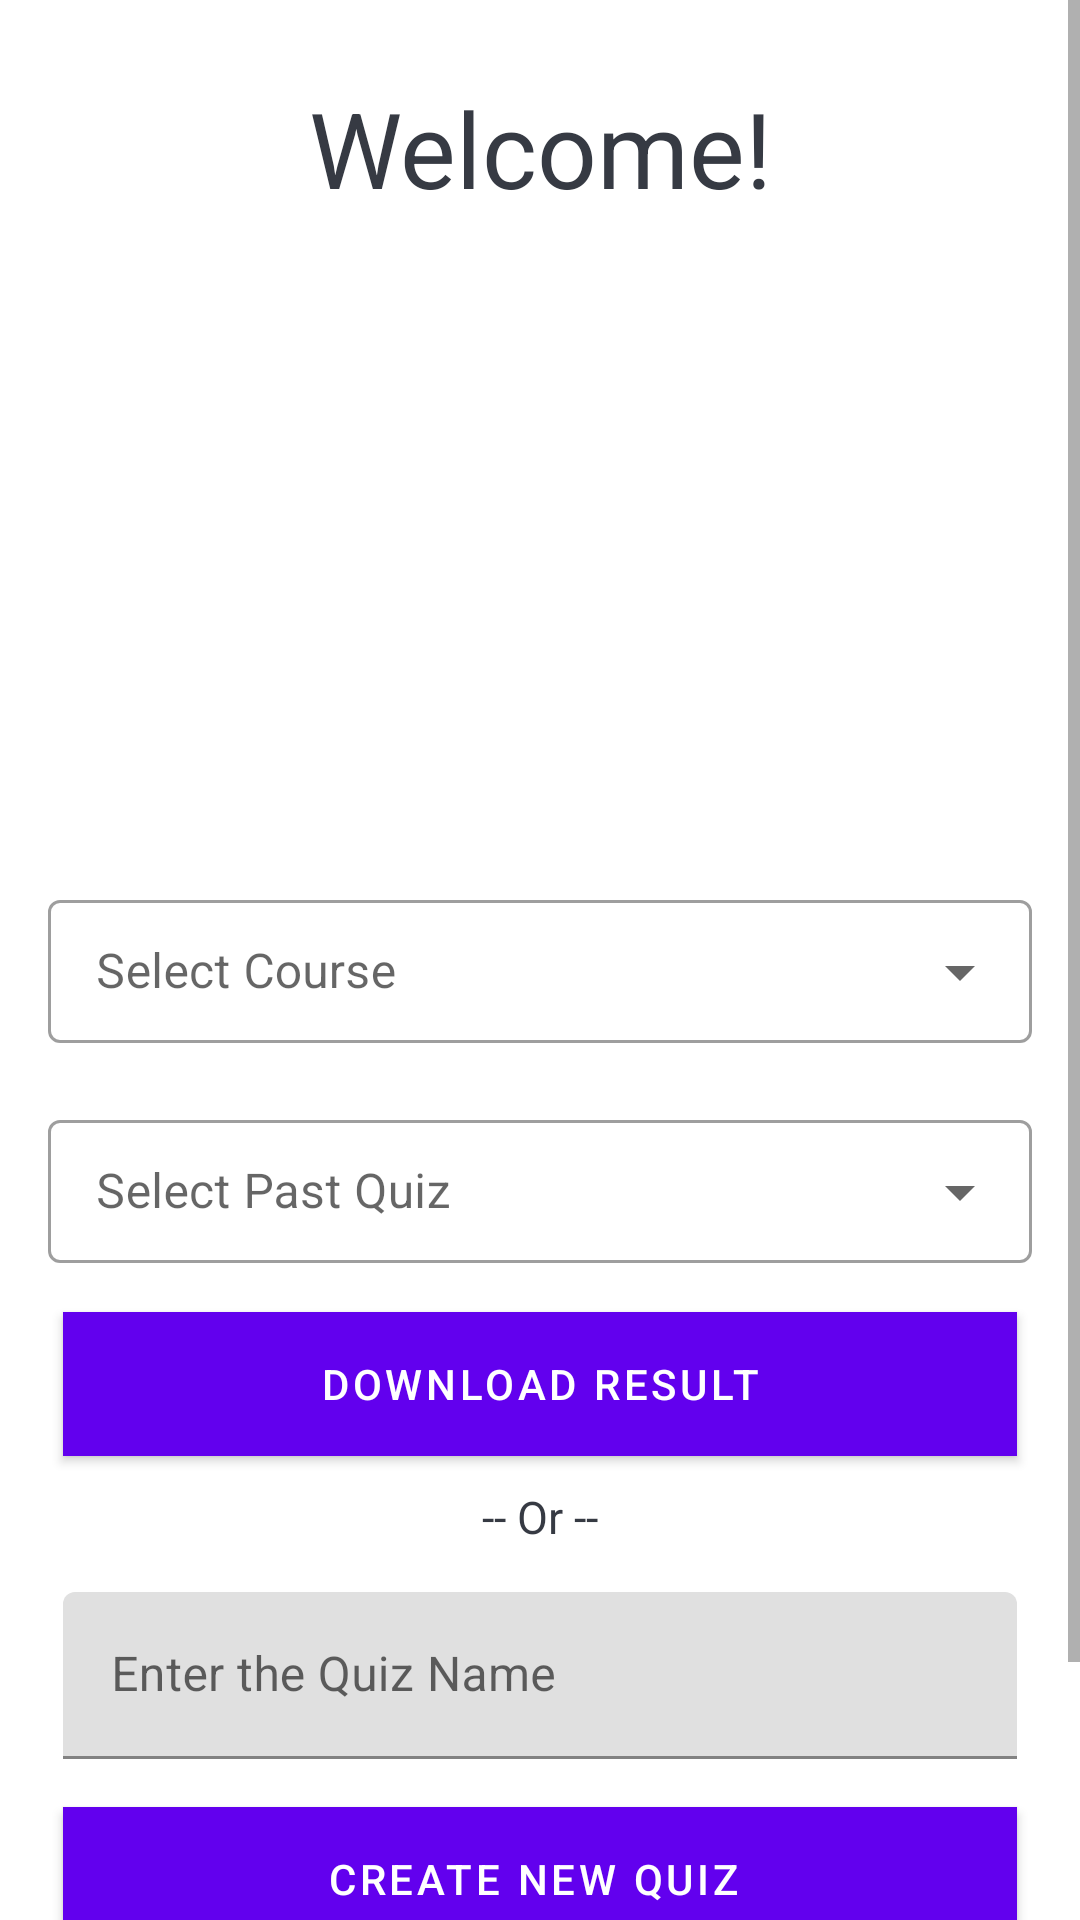

Write the Android layout XML for this screen, with the resource values it uses.
<!-- AndroidManifest.xml: application theme Theme.QuizG -->
<!-- res/layout/activity_professor_dashboard.xml -->
<?xml version="1.0" encoding="utf-8"?>
<ScrollView xmlns:android="http://schemas.android.com/apk/res/android"
    xmlns:app="http://schemas.android.com/apk/res-auto"
    xmlns:tools="http://schemas.android.com/tools"
    android:layout_width="match_parent"
    android:layout_height="match_parent"
    android:fillViewport="true"
    tools:context=".ProfessorDashboard">

    <LinearLayout
        android:layout_width="match_parent"
        android:layout_height="wrap_content"
        android:orientation="vertical"
        android:gravity="center"
        android:padding="16dp">

        <TextView
            android:id="@+id/tv_welcome_prof"
            android:layout_width="match_parent"
            android:layout_height="wrap_content"
            android:layout_margin="10dp"
            android:gravity="center"
            android:textColor="#363a43"
            android:textSize="35sp"
            android:text="Welcome!"/>

        <ImageView
            android:id="@+id/iv_result"
            android:layout_width="172dp"
            android:layout_height="192dp"
            android:layout_marginTop="0dp"
            android:adjustViewBounds="true"
            android:scaleType="centerInside"
            android:src="@drawable/professor"/>

        <com.google.android.material.textfield.TextInputLayout
            android:layout_width="match_parent"
            android:layout_height="wrap_content"
            android:layout_marginTop="20dp"
            app:startIconDrawable="@drawable/coursecode"
            android:hint="Select Course"
            style="@style/Widget.MaterialComponents.TextInputLayout.OutlinedBox.Dense.ExposedDropdownMenu">

            <AutoCompleteTextView
                android:id="@+id/autoCompleteTextCourse"
                android:layout_width="match_parent"
                android:layout_height="wrap_content"
                android:inputType="none"
                android:textColor="#000"
                android:enabled="false"/>
        </com.google.android.material.textfield.TextInputLayout>

        <com.google.android.material.textfield.TextInputLayout
            android:layout_width="match_parent"
            android:layout_height="wrap_content"
            android:layout_marginTop="20dp"
            app:startIconDrawable="@drawable/coursecode"
            android:hint="Select Past Quiz"
            style="@style/Widget.MaterialComponents.TextInputLayout.OutlinedBox.Dense.ExposedDropdownMenu">

            <AutoCompleteTextView
                android:id="@+id/autoCompleteTextPastQuiz"
                android:layout_width="match_parent"
                android:layout_height="wrap_content"
                android:inputType="none"
                android:textColor="#000"
                android:enabled="false"/>
        </com.google.android.material.textfield.TextInputLayout>

        <Button
            android:id="@+id/get_result"
            android:layout_width="match_parent"
            android:layout_height="wrap_content"
            android:layout_marginTop="16dp"
            android:layout_marginStart="5dp"
            android:layout_marginEnd="5dp"
            android:background="@color/purple_500"
            android:textColor="@android:color/white"
            android:text="DOWNLOAD RESULT"
            />

        <TextView
            android:id="@+id/or_text"
            android:layout_width="match_parent"
            android:layout_height="wrap_content"
            android:layout_margin="10dp"
            android:gravity="center"
            android:textColor="#363a43"
            android:textSize="15sp"
            android:text="-- Or --"/>

        <com.google.android.material.textfield.TextInputLayout
            android:id="@+id/filledTextFieldQuizName"
            android:layout_width="match_parent"
            android:layout_height="wrap_content"
            android:layout_marginStart="5dp"
            android:layout_marginEnd="5dp"
            android:layout_marginTop="5dp"
            android:hint="Enter the Quiz Name">

            
            <com.google.android.material.textfield.TextInputEditText
                android:id="@+id/QuizName"
                android:layout_width="match_parent"
                android:layout_height="wrap_content" />

        </com.google.android.material.textfield.TextInputLayout>

        <Button
            android:id="@+id/create_quiz"
            android:layout_width="match_parent"
            android:layout_height="wrap_content"
            android:layout_marginTop="16dp"
            android:layout_marginStart="5dp"
            android:layout_marginEnd="5dp"
            android:background="@color/purple_500"
            android:textColor="@android:color/white"
            android:text="Create new Quiz "
            />
        <Button
            android:id="@+id/btn_logout"
            android:layout_width="match_parent"
            android:layout_height="wrap_content"
            android:layout_marginTop="25dp"
            android:layout_marginStart="5dp"
            android:layout_marginEnd="5dp"
            android:backgroundTint="@color/green"
            android:textColor="@android:color/white"
            android:text="LOGOUT"
            />

    </LinearLayout>

</ScrollView>
<!-- resources referenced by this layout -->
<resources>
  <color name="green">#FF66b032</color>
  <color name="purple_500">#FF6200EE</color>
  <style name="Theme.QuizG" parent="Theme.MaterialComponents.DayNight.DarkActionBar">
          
          <item name="colorPrimary">@color/purple_500</item>
          <item name="colorPrimaryVariant">@color/purple_700</item>
          <item name="colorOnPrimary">@color/white</item>
          
          <item name="colorSecondary">@color/teal_200</item>
          <item name="colorSecondaryVariant">@color/teal_700</item>
          <item name="colorOnSecondary">@color/black</item>
          
          <item name="android:statusBarColor">?attr/colorPrimaryVariant</item>
          
      </style>
  <color name="purple_700">#FF3700B3</color>
  <color name="white">#FFFFFFFF</color>
  <color name="teal_200">#FF03DAC5</color>
  <color name="teal_700">#36AEA2</color>
  <color name="black">#FF000000</color>
</resources>
